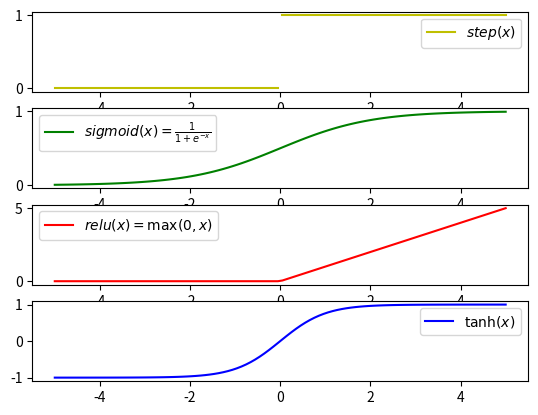

This chart was generated by the following Python code:
#!/usr/bin/env python3
import numpy as np
from matplotlib import pyplot as plt

def relu(x):
    return np.maximum(0,x)

def sigmoid(x):
    return 1/(1+np.exp(-x))

plt.figure("Activation functions")

x=np.linspace(-5,5,100)
ax=plt.subplot(411)
ax.plot(x[0:50],np.zeros(50),"y-",label=r"$step(x)$")
ax.plot(x[50:100],np.ones(50),"y-")
ax.legend()
ax2=plt.subplot(412)
ax2.plot(x,sigmoid(x),"g-",label=r"$sigmoid(x)=\frac{1}{1+e^{-x}}$")
ax2.legend()
ax3=plt.subplot(413)
ax3.plot(x,relu(x),"r-",label=r"$relu(x)=\max(0,x)$")
ax3.legend()
ax4=plt.subplot(414)
ax4.plot(x,np.tanh(x),"b-",label=r"$\tanh(x)$")
ax4.legend()
plt.show()
